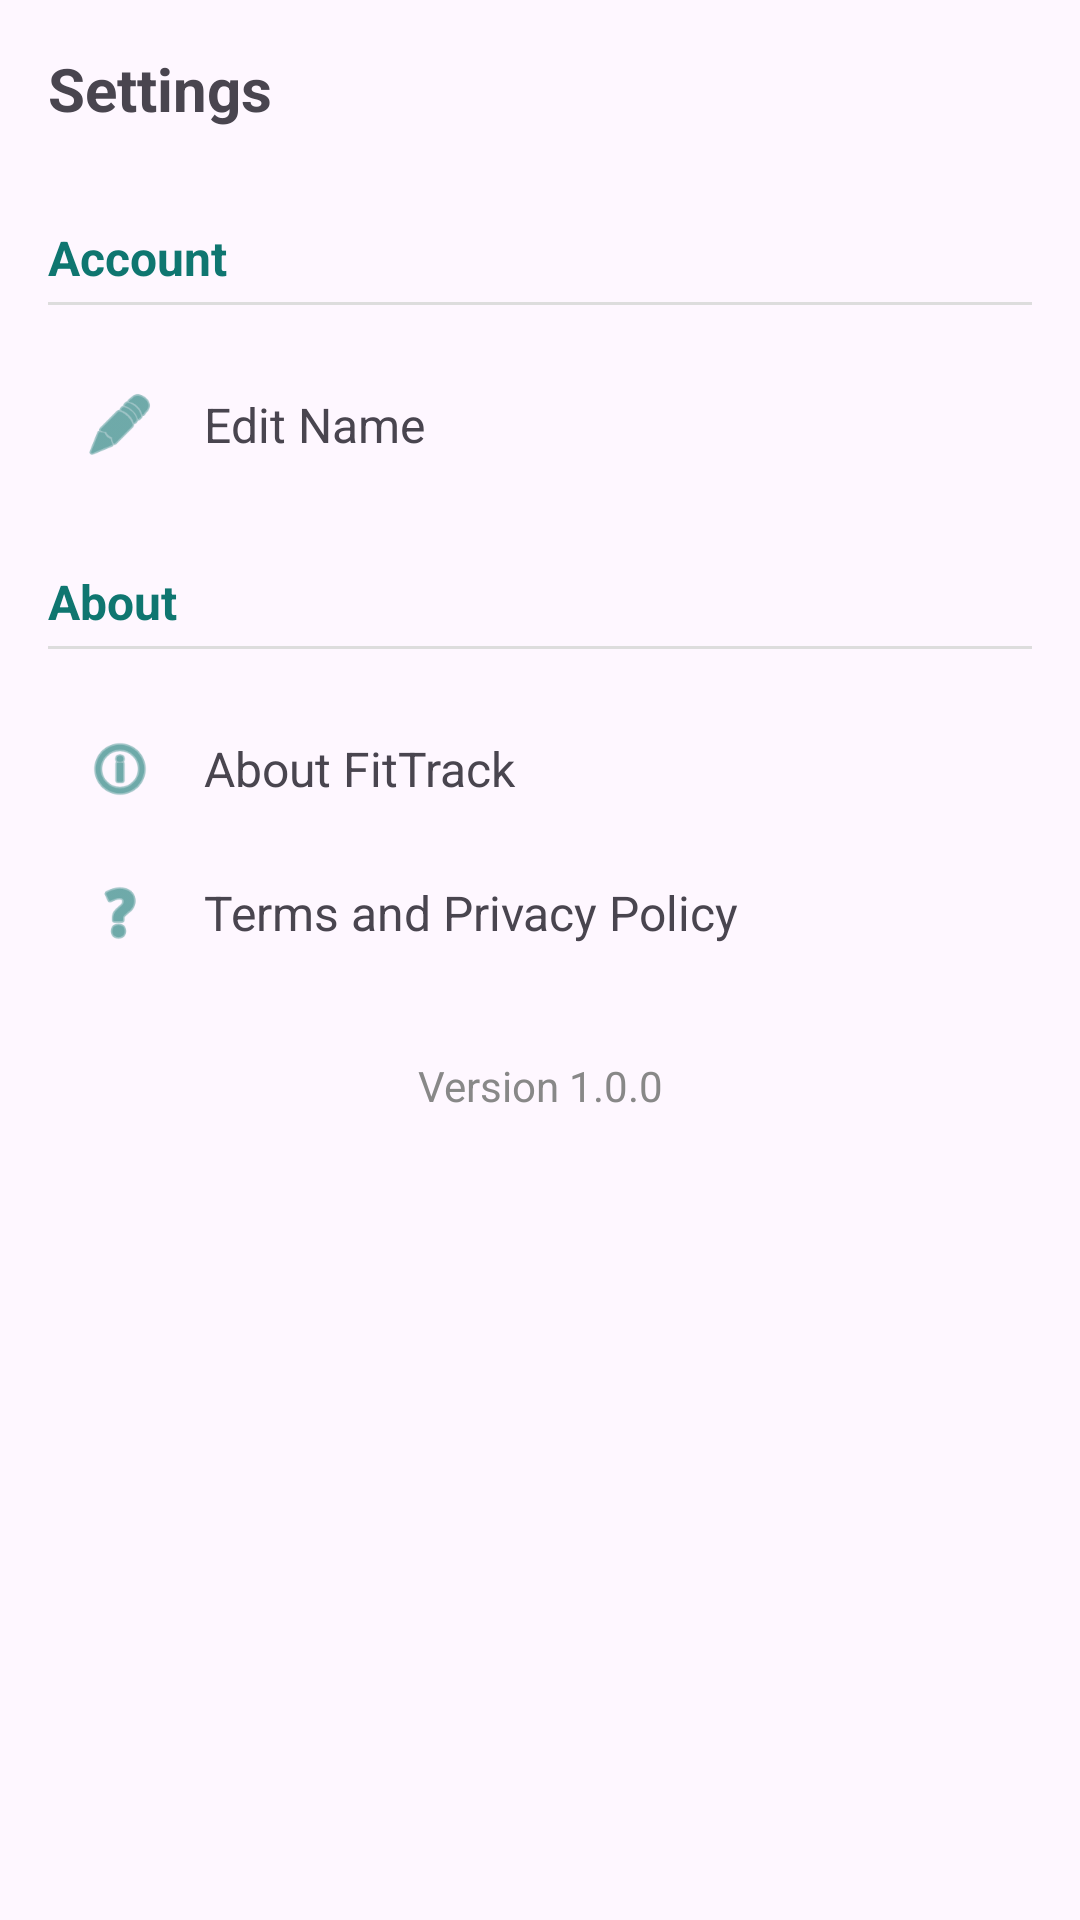

Write the Android layout XML for this screen, with the resource values it uses.
<!-- AndroidManifest.xml: application theme Theme.FitTrack -->
<!-- res/layout/layout_settings_content.xml -->
<?xml version="1.0" encoding="utf-8"?>
<androidx.constraintlayout.widget.ConstraintLayout xmlns:android="http://schemas.android.com/apk/res/android"
    xmlns:app="http://schemas.android.com/apk/res-auto"
    android:layout_width="match_parent"
    android:layout_height="match_parent">

    <TextView
        android:id="@+id/settingsTitle"
        android:layout_width="wrap_content"
        android:layout_height="wrap_content"
        android:layout_marginStart="16dp"
        android:layout_marginTop="16dp"
        android:text="Settings"
        android:textSize="20sp"
        android:textStyle="bold"
        app:layout_constraintStart_toStartOf="parent"
        app:layout_constraintTop_toTopOf="parent" />

    <LinearLayout
        android:layout_width="match_parent"
        android:layout_height="wrap_content"
        android:orientation="vertical"
        android:padding="16dp"
        android:layout_marginTop="16dp"
        app:layout_constraintTop_toBottomOf="@id/settingsTitle">

        
        <TextView
            android:layout_width="match_parent"
            android:layout_height="wrap_content"
            android:text="Account"
            android:textColor="@color/primary"
            android:textSize="16sp"
            android:textStyle="bold" />

        <View
            android:layout_width="match_parent"
            android:layout_height="1dp"
            android:layout_marginTop="4dp"
            android:layout_marginBottom="16dp"
            android:background="#DDDDDD" />

        <LinearLayout
            android:id="@+id/editProfileOption"
            android:layout_width="match_parent"
            android:layout_height="wrap_content"
            android:background="?android:attr/selectableItemBackground"
            android:clickable="true"
            android:focusable="true"
            android:orientation="horizontal"
            android:padding="12dp">

            <ImageView
                android:layout_width="24dp"
                android:layout_height="24dp"
                android:src="@android:drawable/ic_menu_edit"
                app:tint="@color/primary" />

            <TextView
                android:layout_width="wrap_content"
                android:layout_height="wrap_content"
                android:layout_gravity="center_vertical"
                android:layout_marginStart="16dp"
                android:text="Edit Name"
                android:textSize="16sp" />
        </LinearLayout>

        
        <TextView
            android:layout_width="match_parent"
            android:layout_height="wrap_content"
            android:layout_marginTop="24dp"
            android:text="About"
            android:textColor="@color/primary"
            android:textSize="16sp"
            android:textStyle="bold" />

        <View
            android:layout_width="match_parent"
            android:layout_height="1dp"
            android:layout_marginTop="4dp"
            android:layout_marginBottom="16dp"
            android:background="#DDDDDD" />

        <LinearLayout
            android:id="@+id/aboutOption"
            android:layout_width="match_parent"
            android:layout_height="wrap_content"
            android:background="?android:attr/selectableItemBackground"
            android:clickable="true"
            android:focusable="true"
            android:orientation="horizontal"
            android:padding="12dp">

            <ImageView
                android:layout_width="24dp"
                android:layout_height="24dp"
                android:src="@android:drawable/ic_menu_info_details"
                app:tint="@color/primary" />

            <TextView
                android:layout_width="wrap_content"
                android:layout_height="wrap_content"
                android:layout_gravity="center_vertical"
                android:layout_marginStart="16dp"
                android:text="About FitTrack"
                android:textSize="16sp" />
        </LinearLayout>

        <LinearLayout
            android:id="@+id/termsOption"
            android:layout_width="match_parent"
            android:layout_height="wrap_content"
            android:background="?android:attr/selectableItemBackground"
            android:clickable="true"
            android:focusable="true"
            android:orientation="horizontal"
            android:padding="12dp">

            <ImageView
                android:layout_width="24dp"
                android:layout_height="24dp"
                android:src="@android:drawable/ic_menu_help"
                app:tint="@color/primary" />

            <TextView
                android:layout_width="wrap_content"
                android:layout_height="wrap_content"
                android:layout_gravity="center_vertical"
                android:layout_marginStart="16dp"
                android:text="Terms and Privacy Policy"
                android:textSize="16sp" />
        </LinearLayout>

        <TextView
            android:layout_width="match_parent"
            android:layout_height="wrap_content"
            android:layout_marginTop="24dp"
            android:gravity="center"
            android:text="Version 1.0.0"
            android:textColor="#888888"
            android:textSize="14sp" />
        
        
        <View
            android:layout_width="match_parent"
            android:layout_height="24dp" />
    </LinearLayout>

</androidx.constraintlayout.widget.ConstraintLayout>
<!-- resources referenced by this layout -->
<resources>
  <color name="primary">#0f7670</color>
  <style name="Theme.FitTrack" parent="Base.Theme.FitTrack" />
  <style name="Base.Theme.FitTrack" parent="Theme.Material3.DayNight.NoActionBar">
          <item name="colorPrimary">@color/primary</item>
          <item name="colorPrimaryDark">@color/primary_dark</item>
          <item name="colorAccent">@color/accent</item>
          <item name="android:statusBarColor">@color/primary_dark</item>
      </style>
  <color name="primary_dark">#0b5854</color>
  <color name="accent">#ff5722</color>
</resources>
